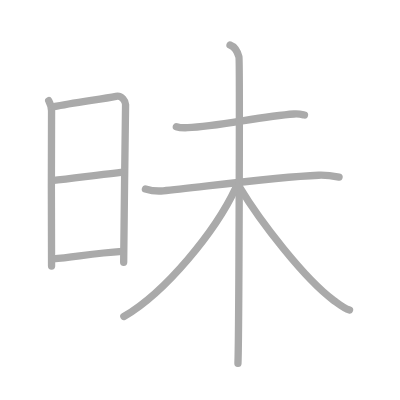
t = 0.00 s
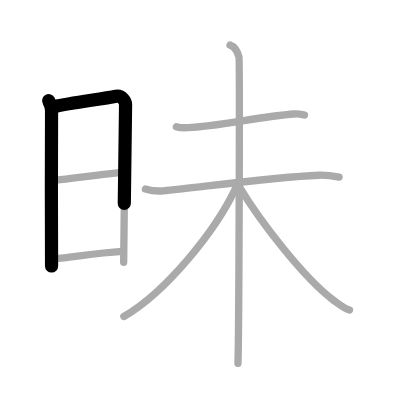
t = 1.75 s
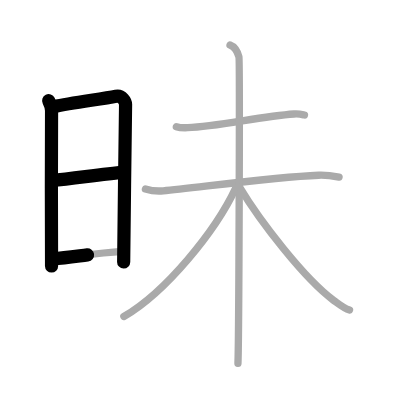
t = 3.50 s
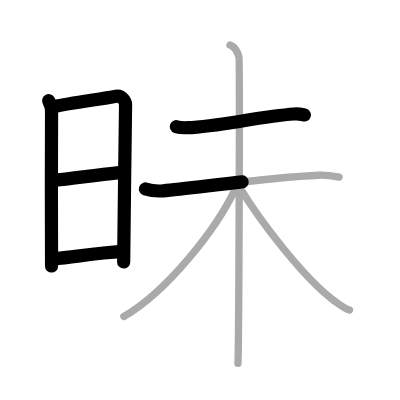
t = 5.50 s
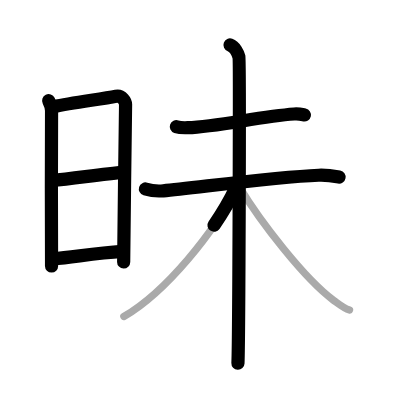
t = 7.25 s
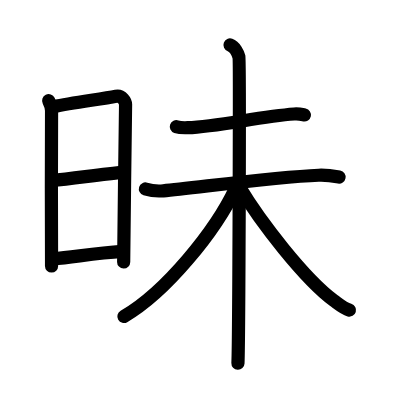
t = 9.00 s

The animated SVG that drew these frames (rendered in a browser with its animation timeline set to each time). Animation: 9 SMIL elements (animate=9); one cycle of 9.00 s.

<?xml version="1.0" standalone="no"?>
<!DOCTYPE svg PUBLIC "-//W3C//DTD SVG 1.1//EN"   "http://www.w3.org/Graphics/SVG/1.1/DTD/svg11.dtd">
<svg width="400px" height="400px"  version="1.1" xmlns="http://www.w3.org/2000/svg">
  <defs>
    <marker id="Triangle" viewBox="0 0 10 10" refX="0" refY="5" markerUnits="strokeWidth" markerWidth="3" style="stroke-opacity:0%;fill:#aaaaaa;" markerHeight="2" orient="auto">
      <path d="M 0 0 L 10 5 L 0 10 z" />
    </marker>
    
    <marker id="Arrow" viewBox="0 0 10 10" refX="5" refY="5" markerUnits="strokeWidth" markerWidth="1.8" style="stroke-opacity:0%;fill:#770000;" markerHeight="2" orient="auto">
      <path d="M 0 4 L 6 4 L 4 1 L 10 5 L 4 9 L 6 6 L 0 6 z" />
        <circle cx="5" cy="5" r="5" />
      </marker>
    
    <marker id="TriangleRed" viewBox="0 0 10 10" refX="0" refY="5" markerUnits="strokeWidth" markerWidth="3" style="stroke-opacity:0%;fill:#CC0000;" markerHeight="2" orient="auto">
      <path d="M 0 0 L 10 5 L 0 10 z" />
    </marker>
    
    <marker id="ArrowRed" viewBox="0 0 10 10" refX="5" refY="5" markerUnits="strokeWidth" markerWidth="1.8" style="stroke-opacity:0%;fill:#CC0000;" markerHeight="2" orient="auto">
      <path d="M 0 4 L 6 4 L 4 1 L 10 5 L 4 9 L 6 6 L 0 6 z" />
        <circle cx="5" cy="5" r="5" />
      </marker>
    
  </defs>
  
  <path style="fill:#ffffff; fill-opacity:100%; fill-rule:evenodd; stroke-width:0;" d="M 0 0 L 400px 0 L 400px 400px L 0 400px L 0 0" />

  <g transform="scale(3.6697247706422 3.6697247706422)">
<path style="fill:none; fill-opacity:0%; fill-rule:evenodd; stroke:#aaaaaa; stroke-opacity:100%; stroke-width: 1.5pt; stroke-linejoin:round; stroke-linecap:round;" d="M13.27 27.44c0.39 0.78 0.78 1.68 0.78 2.72c0 1.04-0.13 41.29 0 42.34"></path>
<path style="fill:none; fill-opacity:0%; fill-rule:evenodd; stroke:#aaaaaa; stroke-opacity:100%; stroke-width: 1.5pt; stroke-linejoin:round; stroke-linecap:round;" d="M14.69 29.07C19.75 28 27.75 27 31.61 26.24c1.64-0.32 2.61 1.44 2.61 2.22c0 4.04-0.52 35.79-0.52 43.01"></path>
<path style="fill:none; fill-opacity:0%; fill-rule:evenodd; stroke:#aaaaaa; stroke-opacity:100%; stroke-width: 1.5pt; stroke-linejoin:round; stroke-linecap:round;" d="M14.08 49.23C20.75 48.5 28 47.5 33.8 46.92"></path>
<path style="fill:none; fill-opacity:0%; fill-rule:evenodd; stroke:#aaaaaa; stroke-opacity:100%; stroke-width: 1.5pt; stroke-linejoin:round; stroke-linecap:round;" d="M14.44 70.56C20.5 70 26 69 33.29 68.52"></path>
<path style="fill:none; fill-opacity:0%; fill-rule:evenodd; stroke:#aaaaaa; stroke-opacity:100%; stroke-width: 1.5pt; stroke-linejoin:round; stroke-linecap:round;" d="M48.06 34.52c0.8 0.28 2.27 0.31 3.07 0.28c8.34-0.32 19.61-3.05 29.03-3.73c1.33-0.1 2.14 0.13 2.81 0.27"></path>
<path style="fill:none; fill-opacity:0%; fill-rule:evenodd; stroke:#aaaaaa; stroke-opacity:100%; stroke-width: 1.5pt; stroke-linejoin:round; stroke-linecap:round;" d="M39.63 51.5c0.81 0.25 2.71 0.69 4.87 0.5c8.5-0.75 29.75-3.75 42.33-4.25c2.16-0.09 4.21 0.25 5.56 0.5"></path>
<path style="fill:none; fill-opacity:0%; fill-rule:evenodd; stroke:#aaaaaa; stroke-opacity:100%; stroke-width: 1.5pt; stroke-linejoin:round; stroke-linecap:round;" d="M62.68 12.25c1.35 0.5 2.16 2.25 2.43 3.25s0 77.25-0.27 83.5"></path>
<path style="fill:none; fill-opacity:0%; fill-rule:evenodd; stroke:#aaaaaa; stroke-opacity:100%; stroke-width: 1.5pt; stroke-linejoin:round; stroke-linecap:round;" d="M64.22 51.25c-5.5 11.74-19.04 28.35-30.47 35"></path>
<path style="fill:none; fill-opacity:0%; fill-rule:evenodd; stroke:#aaaaaa; stroke-opacity:100%; stroke-width: 1.5pt; stroke-linejoin:round; stroke-linecap:round;" d="M65.28 51C71 60.5 83 76 90.95 81.87c1.71 1.26 2.79 2.19 4.3 2.63"></path>

<path style="fill:none; fill-opacity:0%; fill-rule:evenodd; stroke:#000000; stroke-opacity:100%; stroke-width: 2.7pt; stroke-linejoin:round; stroke-linecap:round;" d="M13.27 27.44c0.39 0.78 0.78 1.68 0.78 2.72c0 1.04-0.13 41.29 0 42.34" pathLength="100" stroke-dashoffset="100" stroke-dasharray="100 105"><animate id="dashAnim1" attributeName="stroke-dashoffset" from="100" to="0" dur="1s" calcMode="linear" fill="freeze"/></path>
<path style="fill:none; fill-opacity:0%; fill-rule:evenodd; stroke:#000000; stroke-opacity:100%; stroke-width: 2.7pt; stroke-linejoin:round; stroke-linecap:round;" d="M14.69 29.07C19.75 28 27.75 27 31.61 26.24c1.64-0.32 2.61 1.44 2.61 2.22c0 4.04-0.52 35.79-0.52 43.01" pathLength="100" stroke-dashoffset="100" stroke-dasharray="100 105"><animate id="dashAnim2" attributeName="stroke-dashoffset" from="100" to="0" dur="1s" calcMode="linear" begin="dashAnim1.end" fill="freeze"/></path>
<path style="fill:none; fill-opacity:0%; fill-rule:evenodd; stroke:#000000; stroke-opacity:100%; stroke-width: 2.7pt; stroke-linejoin:round; stroke-linecap:round;" d="M14.08 49.23C20.75 48.5 28 47.5 33.8 46.92" pathLength="100" stroke-dashoffset="100" stroke-dasharray="100 105"><animate id="dashAnim3" attributeName="stroke-dashoffset" from="100" to="0" dur="1s" calcMode="linear" begin="dashAnim2.end" fill="freeze"/></path>
<path style="fill:none; fill-opacity:0%; fill-rule:evenodd; stroke:#000000; stroke-opacity:100%; stroke-width: 2.7pt; stroke-linejoin:round; stroke-linecap:round;" d="M14.44 70.56C20.5 70 26 69 33.29 68.52" pathLength="100" stroke-dashoffset="100" stroke-dasharray="100 105"><animate id="dashAnim4" attributeName="stroke-dashoffset" from="100" to="0" dur="1s" calcMode="linear" begin="dashAnim3.end" fill="freeze"/></path>
<path style="fill:none; fill-opacity:0%; fill-rule:evenodd; stroke:#000000; stroke-opacity:100%; stroke-width: 2.7pt; stroke-linejoin:round; stroke-linecap:round;" d="M48.06 34.52c0.8 0.28 2.27 0.31 3.07 0.28c8.34-0.32 19.61-3.05 29.03-3.73c1.33-0.1 2.14 0.13 2.81 0.27" pathLength="100" stroke-dashoffset="100" stroke-dasharray="100 105"><animate id="dashAnim5" attributeName="stroke-dashoffset" from="100" to="0" dur="1s" calcMode="linear" begin="dashAnim4.end" fill="freeze"/></path>
<path style="fill:none; fill-opacity:0%; fill-rule:evenodd; stroke:#000000; stroke-opacity:100%; stroke-width: 2.7pt; stroke-linejoin:round; stroke-linecap:round;" d="M39.63 51.5c0.81 0.25 2.71 0.69 4.87 0.5c8.5-0.75 29.75-3.75 42.33-4.25c2.16-0.09 4.21 0.25 5.56 0.5" pathLength="100" stroke-dashoffset="100" stroke-dasharray="100 105"><animate id="dashAnim6" attributeName="stroke-dashoffset" from="100" to="0" dur="1s" calcMode="linear" begin="dashAnim5.end" fill="freeze"/></path>
<path style="fill:none; fill-opacity:0%; fill-rule:evenodd; stroke:#000000; stroke-opacity:100%; stroke-width: 2.7pt; stroke-linejoin:round; stroke-linecap:round;" d="M62.68 12.25c1.35 0.5 2.16 2.25 2.43 3.25s0 77.25-0.27 83.5" pathLength="100" stroke-dashoffset="100" stroke-dasharray="100 105"><animate id="dashAnim7" attributeName="stroke-dashoffset" from="100" to="0" dur="1s" calcMode="linear" begin="dashAnim6.end" fill="freeze"/></path>
<path style="fill:none; fill-opacity:0%; fill-rule:evenodd; stroke:#000000; stroke-opacity:100%; stroke-width: 2.7pt; stroke-linejoin:round; stroke-linecap:round;" d="M64.22 51.25c-5.5 11.74-19.04 28.35-30.47 35" pathLength="100" stroke-dashoffset="100" stroke-dasharray="100 105"><animate id="dashAnim8" attributeName="stroke-dashoffset" from="100" to="0" dur="1s" calcMode="linear" begin="dashAnim7.end" fill="freeze"/></path>
<path style="fill:none; fill-opacity:0%; fill-rule:evenodd; stroke:#000000; stroke-opacity:100%; stroke-width: 2.7pt; stroke-linejoin:round; stroke-linecap:round;" d="M65.28 51C71 60.5 83 76 90.95 81.87c1.71 1.26 2.79 2.19 4.3 2.63" pathLength="100" stroke-dashoffset="100" stroke-dasharray="100 105"><animate id="dashAnim9" attributeName="stroke-dashoffset" from="100" to="0" dur="1s" calcMode="linear" begin="dashAnim8.end" fill="freeze"/></path>

</g>

</svg>  
          
